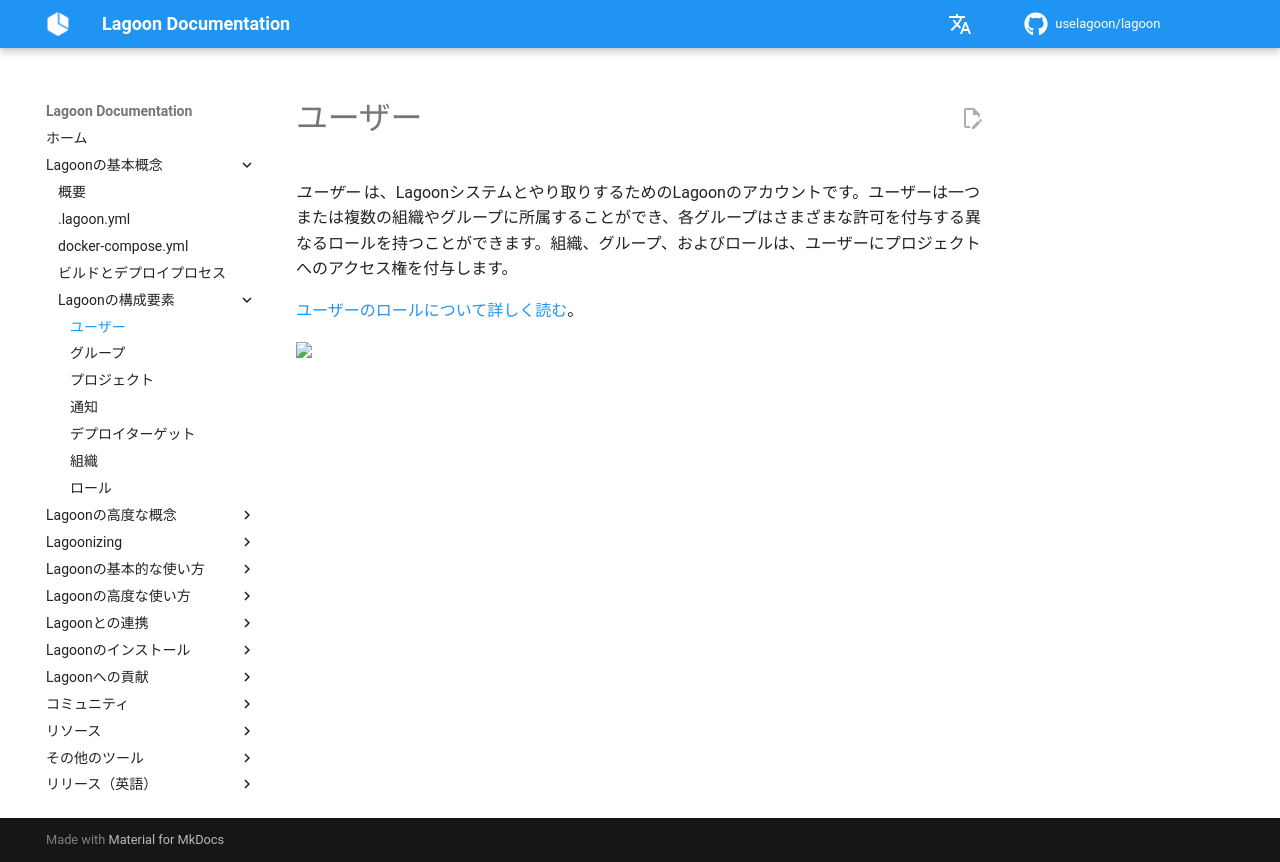

repository: uselagoon/lagoon · page: ja/concepts-basics/building-blocks/users/index.html · generator: mkdocs

# ユーザー

_ユーザー_ は、Lagoonシステムとやり取りするためのLagoonのアカウントです。ユーザーは一つまたは複数の組織やグループに所属することができ、各グループはさまざまな許可を付与する異なるロールを持つことができます。組織、グループ、およびロールは、ユーザーにプロジェクトへのアクセス権を付与します。

[ユーザーのロールについて詳しく読む](roles.md)。
